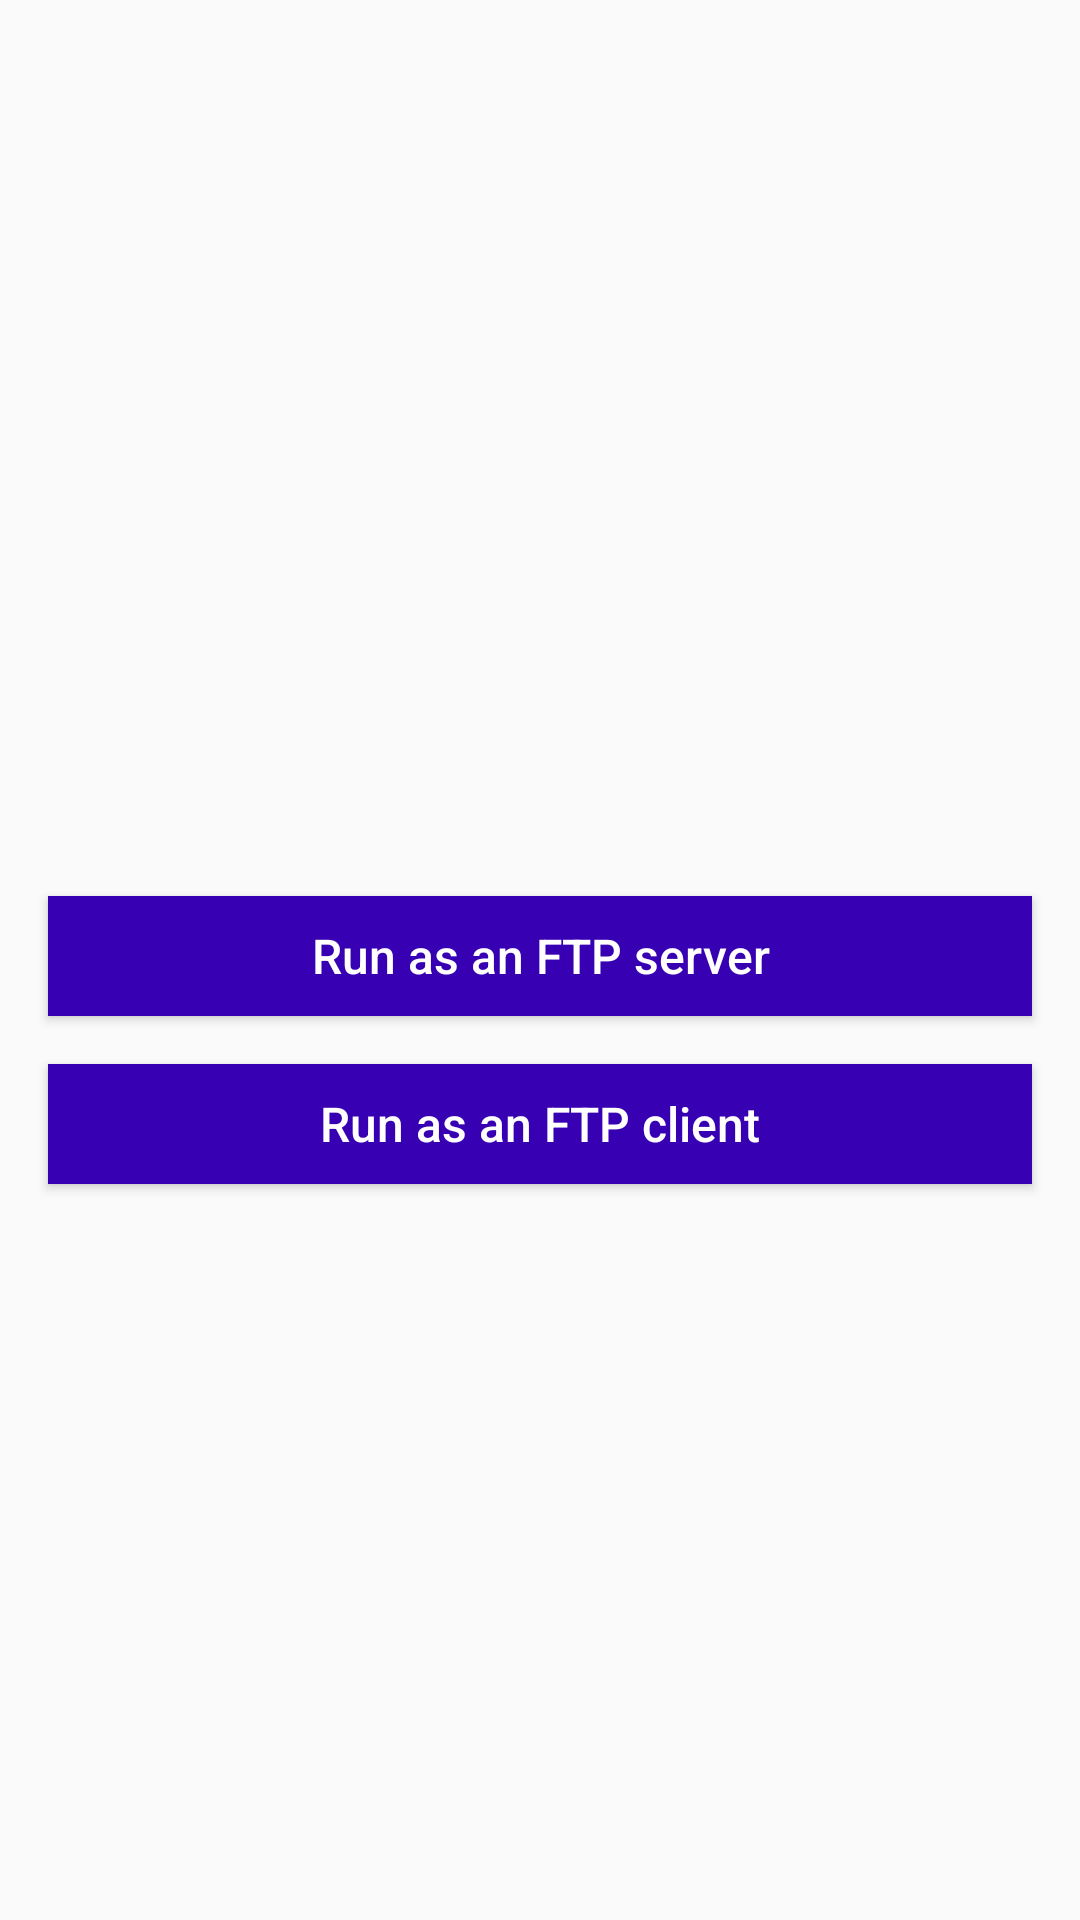

Layout XML and referenced resources for this Android screen:
<!-- AndroidManifest.xml: application theme AppTheme -->
<!-- res/layout/activity_ftp_main.xml -->
<?xml version="1.0" encoding="utf-8"?>

<layout xmlns:android="http://schemas.android.com/apk/res/android">

    <data>

    </data>

    <LinearLayout
        android:layout_width="match_parent"
        android:layout_height="match_parent"
        android:gravity="center"
        android:orientation="vertical">

        <TextView
            android:id="@+id/tv_help_info"
            android:layout_width="match_parent"
            android:layout_height="wrap_content"
            android:padding="16dp"
            android:textSize="16sp" />


        <Button
            android:id="@+id/btn_as_server"
            style="@style/BtnStyle"
            android:text="@string/start_ftp_server" />

        <Button
            android:id="@+id/btn_as_client"
            style="@style/BtnStyle"
            android:text="@string/start_ftp_client" />

    </LinearLayout>
</layout>
<!-- resources referenced by this layout -->
<resources>
  <string name="start_ftp_client">Run as an FTP client</string>
  <string name="start_ftp_server">Run as an FTP server</string>
  <style name="BtnStyle">
          <item name="android:layout_width">match_parent</item>
          <item name="android:layout_height">40dp</item>
          <item name="android:layout_marginStart">16dp</item>
          <item name="android:layout_marginEnd">16dp</item>
          <item name="android:layout_marginTop">8dp</item>
          <item name="android:layout_marginBottom">8dp</item>
          <item name="android:padding">8dp</item>
          <item name="android:textColor">#fff</item>
          <item name="android:textSize">16sp</item>
          <item name="android:background">@color/colorPrimaryDark</item>
          <item name="android:textAllCaps">false</item>
      </style>
  <style name="AppTheme" parent="Theme.AppCompat.Light.DarkActionBar">
          
          <item name="colorPrimary">@color/colorPrimary</item>
          <item name="colorPrimaryDark">@color/colorPrimaryDark</item>
          <item name="colorAccent">@color/colorAccent</item>
      </style>
  <color name="colorPrimaryDark">#3700B3</color>
  <color name="colorPrimary">#6200EE</color>
  <color name="colorAccent">#FF5722</color>
</resources>
